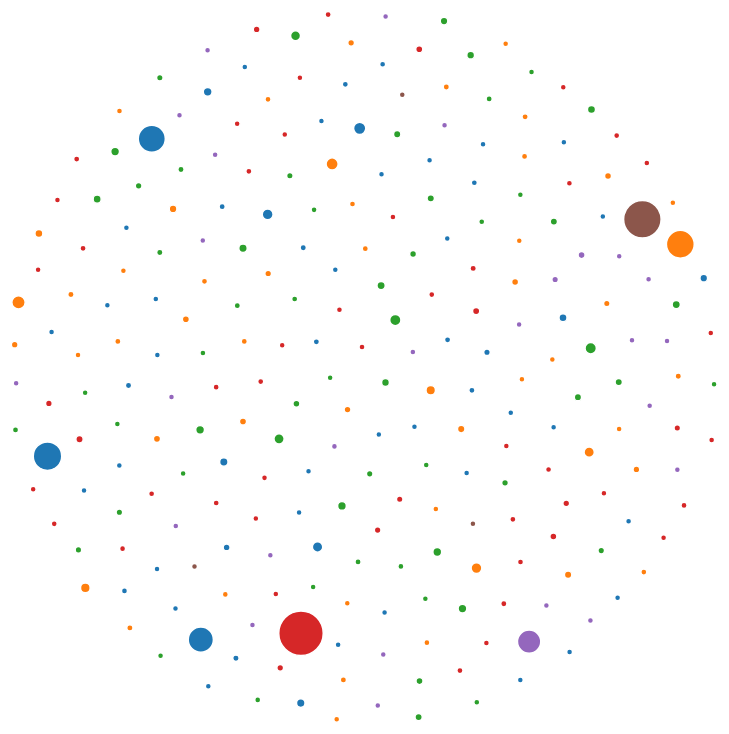
D3 v3 page, settled after 480 driven frames (8 s of simulated time); the page loaded 1 data file(s).



      var width = 1080,
          height = 800;
      var const_total_area = 887288;

      var color = d3.scale.category10();

      var force = d3.layout.force()
          .charge(-120)
          .linkDistance(10)
          .gravity(0.2)
          .size([width, height]);

      var svg = d3.select("body").append("svg")
          .attr("width", width)
          .attr("height", height);

      d3.json("countries.json", function(error, graph) {
          if (error) throw error;

          force
            .nodes(graph.country)
            .start();

          var node = svg.selectAll(".node")
            .data(graph.country)
            .enter().append("circle")
            .attr("r", function(d) {return (d.area/const_total_area)+3;})
            .style("fill", function(d) { return color(d.region); })
            .attr("class", "node")
            .call(force.drag);


          node.append("title")
            .text(function(d) { return d.name.common; });
          force.on("tick", function() {

          node.attr("cx", function(d) { return d.x; })
              .attr("cy", function(d) { return d.y; });
          });
          function mouseover() {
            d3.select(this).select("circle").transition()
                .duration(750)
                .attr("r", 100);
          }

          function mouseout() {
            d3.select(this).select("circle").transition()
                .duration(750)
                .attr("r", 8);
          }
      });

  

### data: countries.json
{
 "country": [
  {
   "name": {
    "common": "Aruba",
    "official": "Aruba",
    "native": "{... 2 keys}"
   },
   "tld": [
    ".aw"
   ],
   "cca2": "AW",
   "ccn3": "533",
   "cca3": "ABW",
   "cioc": "ARU",
   "currency": [
    "AWG"
   ],
   "callingCode": [
    "297"
   ],
   "capital": "Oranjestad",
   "altSpellings": [
    "AW"
   ],
   "region": "Americas",
   "subregion": "Caribbean",
   "languages": {
    "nld": "Dutch",
    "pap": "Papiamento"
   },
   "translations": {
    "deu": "{... 2 keys}",
    "fra": "{... 2 keys}",
    "hrv": "{... 2 keys}",
    "ita": "{... 2 keys}",
    "jpn": "{... 2 keys}",
    "nld": "{... 2 keys}",
    "por": "{... 2 keys}",
    "rus": "{... 2 keys}",
    "spa": "{... 2 keys}",
    "fin": "{... 2 keys}"
   },
   "latlng": [
    12.5,
    -69.97
   ],
   "demonym": "Aruban",
   "landlocked": false,
   "borders": [],
   "area": 180
  },
  {
   "name": {
    "common": "Afghanistan",
    "official": "Islamic Republic of Afghanistan",
    "native": "{... 3 keys}"
   },
   "tld": [
    ".af"
   ],
   "cca2": "AF",
   "ccn3": "004",
   "cca3": "AFG",
   "cioc": "AFG",
   "currency": [
    "AFN"
   ],
   "callingCode": [
    "93"
   ],
   "capital": "Kabul",
   "altSpellings": [
    "AF",
    "Afġānistān"
   ],
   "region": "Asia",
   "subregion": "Southern Asia",
   "languages": {
    "prs": "Dari",
    "pus": "Pashto",
    "tuk": "Turkmen"
   },
   "translations": {
    "cym": "{... 2 keys}",
    "deu": "{... 2 keys}",
    "fra": "{... 2 keys}",
    "hrv": "{... 2 keys}",
    "ita": "{... 2 keys}",
    "jpn": "{... 2 keys}",
    "nld": "{... 2 keys}",
    "por": "{... 2 keys}",
    "rus": "{... 2 keys}",
    "spa": "{... 2 keys}",
    "fin": "{... 2 keys}"
   },
   "latlng": [
    33,
    65
   ],
   "demonym": "Afghan",
   "landlocked": true,
   "borders": [
    "IRN",
    "PAK",
    "TKM",
    "UZB",
    "TJK",
    "CHN"
   ],
   "area": 652230
  },
  {
   "name": {
    "common": "Angola",
    "official": "Republic of Angola",
    "native": "{... 1 keys}"
   },
   "tld": [
    ".ao"
   ],
   "cca2": "AO",
   "ccn3": "024",
   "cca3": "AGO",
   "cioc": "ANG",
   "currency": [
    "AOA"
   ],
   "callingCode": [
    "244"
   ],
   "capital": "Luanda",
   "altSpellings": [
    "AO",
    "República de Angola",
    "ʁɛpublika de an'ɡɔla"
   ],
   "region": "Africa",
   "subregion": "Middle Africa",
   "languages": {
    "por": "Portuguese"
   },
   "translations": {
    "cym": "{... 2 keys}",
    "deu": "{... 2 keys}",
    "fra": "{... 2 keys}",
    "hrv": "{... 2 keys}",
    "ita": "{... 2 keys}",
    "jpn": "{... 2 keys}",
    "nld": "{... 2 keys}",
    "por": "{... 2 keys}",
    "rus": "{... 2 keys}",
    "spa": "{... 2 keys}",
    "fin": "{... 2 keys}"
   },
   "latlng": [
    -12.5,
    18.5
   ],
   "demonym": "Angolan",
   "landlocked": false,
   "borders": [
    "COG",
    "COD",
    "ZMB",
    "NAM"
   ],
   "area": 1246700
  },
  {
   "name": {
    "common": "Anguilla",
    "official": "Anguilla",
    "native": "{... 1 keys}"
   },
   "tld": [
    ".ai"
   ],
   "cca2": "AI",
   "ccn3": "660",
   "cca3": "AIA",
   "cioc": "",
   "currency": [
    "XCD"
   ],
   "callingCode": [
    "1264"
   ],
   "capital": "The Valley",
   "altSpellings": [
    "AI"
   ],
   "region": "Americas",
   "subregion": "Caribbean",
   "languages": {
    "eng": "English"
   },
   "translations": {
    "deu": "{... 2 keys}",
    "fra": "{... 2 keys}",
    "hrv": "{... 2 keys}",
    "ita": "{... 2 keys}",
    "jpn": "{... 2 keys}",
    "nld": "{... 2 keys}",
    "por": "{... 2 keys}",
    "rus": "{... 2 keys}",
    "spa": "{... 2 keys}",
    "fin": "{... 2 keys}"
   },
   "latlng": [
    18.25,
    -63.17
   ],
   "demonym": "Anguillian",
   "landlocked": false,
   "borders": [],
   "area": 91
  },
  {
   "name": {
    "common": "Åland Islands",
    "official": "Åland Islands",
    "native": "{... 1 keys}"
   },
   "tld": [
    ".ax"
   ],
   "cca2": "AX",
   "ccn3": "248",
   "cca3": "ALA",
   "cioc": "",
   "currency": [
    "EUR"
   ],
   "callingCode": [
    "358"
   ],
   "capital": "Mariehamn",
   "altSpellings": [
    "AX",
    "Aaland",
    "Aland",
    "Ahvenanmaa"
   ],
   "region": "Europe",
   "subregion": "Northern Europe",
   "languages": {
    "swe": "Swedish"
   },
   "translations": {
    "deu": "{... 2 keys}",
    "fra": "{... 2 keys}",
    "hrv": "{... 2 keys}",
    "ita": "{... 2 keys}",
    "jpn": "{... 2 keys}",
    "nld": "{... 2 keys}",
    "por": "{... 2 keys}",
    "rus": "{... 2 keys}",
    "spa": "{... 2 keys}",
    "fin": "{... 2 keys}"
   },
   "latlng": [
    60.12,
    19.9
   ],
   "demonym": "Ålandish",
   "landlocked": false,
   "borders": [],
   "area": 1580
  },
  {
   "name": {
    "common": "Albania",
    "official": "Republic of Albania",
    "native": "{... 1 keys}"
   },
   "tld": [
    ".al"
   ],
   "cca2": "AL",
   "ccn3": "008",
   "cca3": "ALB",
   "cioc": "ALB",
   "currency": [
    "ALL"
   ],
   "callingCode": [
    "355"
   ],
   "capital": "Tirana",
   "altSpellings": [
    "AL",
    "Shqipëri",
    "Shqipëria",
    "Shqipnia"
   ],
   "region": "Europe",
   "subregion": "Southern Europe",
   "languages": {
    "sqi": "Albanian"
   },
   "translations": {
    "cym": "{... 2 keys}",
    "deu": "{... 2 keys}",
    "fra": "{... 2 keys}",
    "hrv": "{... 2 keys}",
    "ita": "{... 2 keys}",
    "jpn": "{... 2 keys}",
    "nld": "{... 2 keys}",
    "por": "{... 2 keys}",
    "rus": "{... 2 keys}",
    "spa": "{... 2 keys}",
    "fin": "{... 2 keys}"
   },
   "latlng": [
    41,
    20
   ],
   "demonym": "Albanian",
   "landlocked": false,
   "borders": [
    "MNE",
    "GRC",
    "MKD",
    "KOS"
   ],
   "area": 28748
  },
  {
   "name": {
    "common": "Andorra",
    "official": "Principality of Andorra",
    "native": "{... 1 keys}"
   },
   "tld": [
    ".ad"
   ],
   "cca2": "AD",
   "ccn3": "020",
   "cca3": "AND",
   "cioc": "AND",
   "currency": [
    "EUR"
   ],
   "callingCode": [
    "376"
   ],
   "capital": "Andorra la Vella",
   "altSpellings": [
    "AD",
    "Principality of Andorra",
    "Principat d'Andorra"
   ],
   "region": "Europe",
… [head cut at 6 KiB]